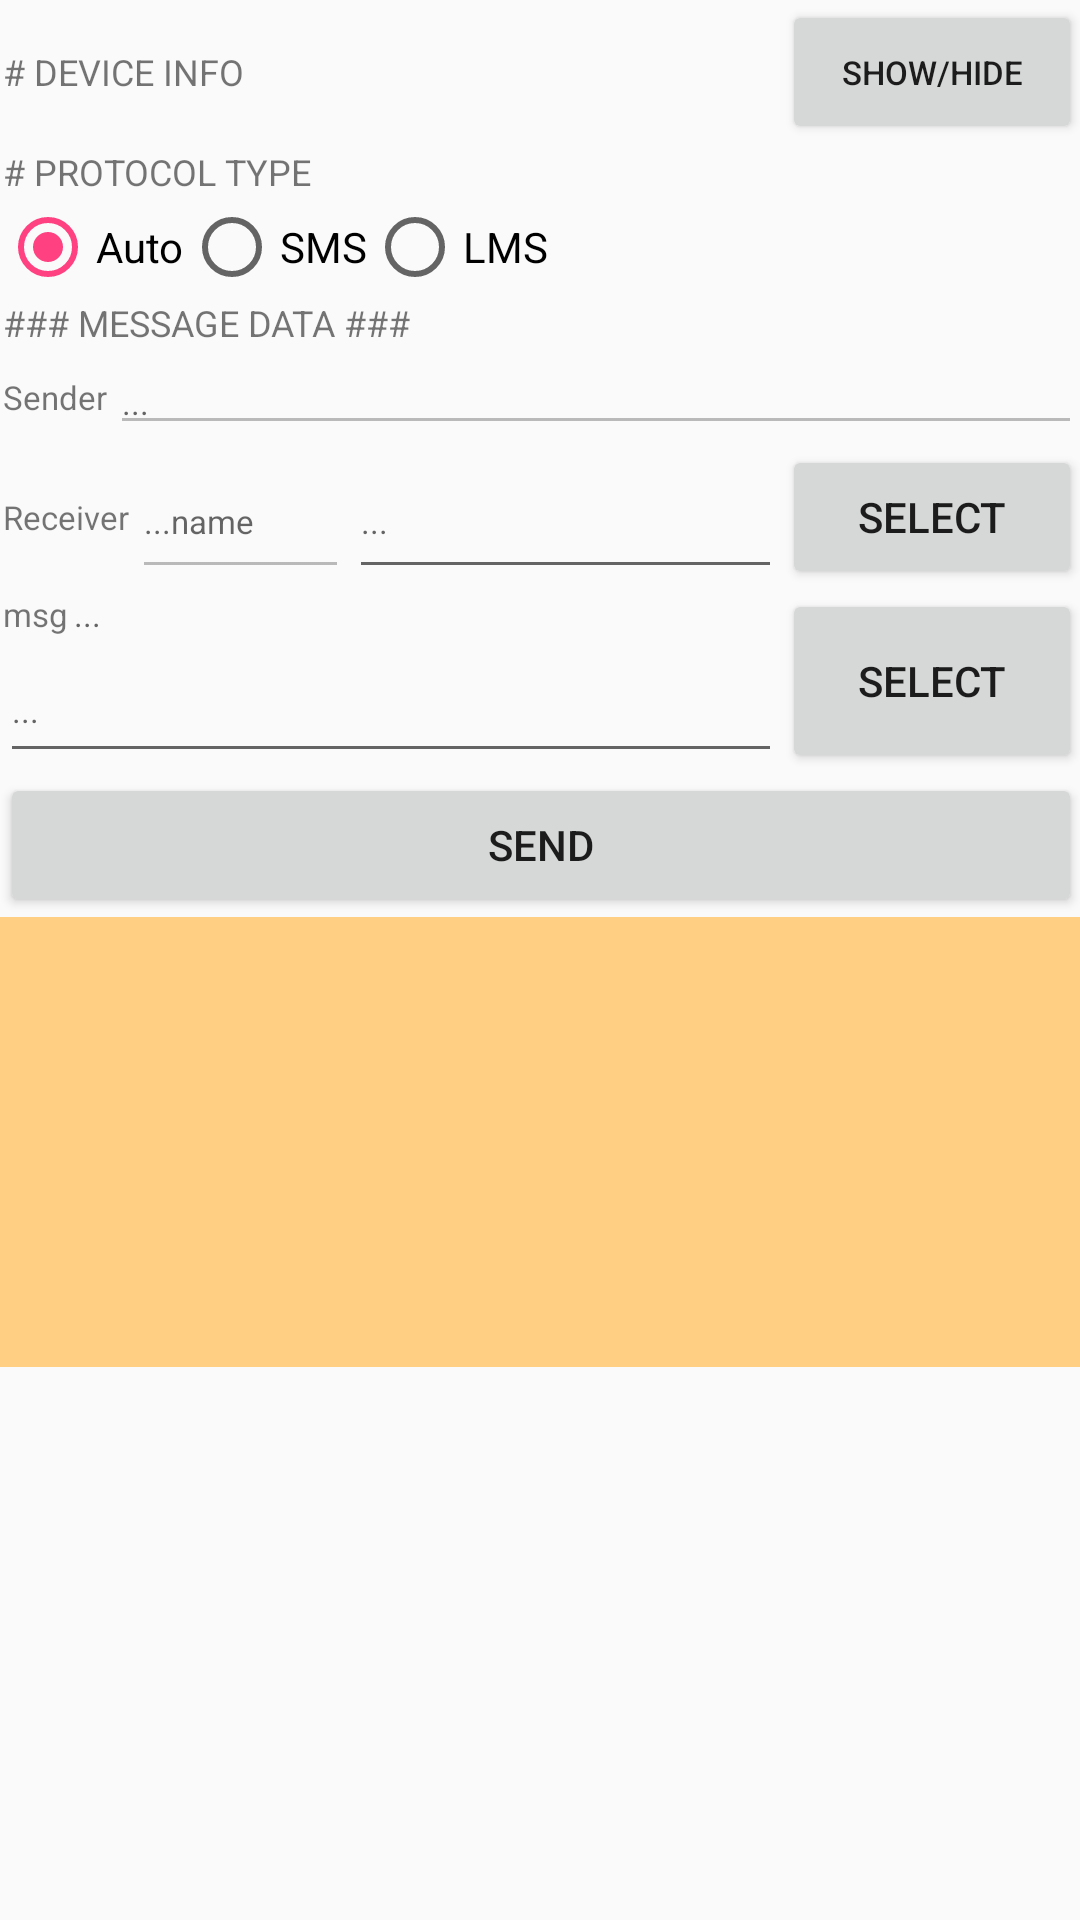

Produce the Android XML layout that renders to this screen, including the resource entries it uses.
<!-- AndroidManifest.xml: application theme AppTheme -->
<!-- res/layout/activity_message_test.xml -->
<?xml version="1.0" encoding="utf-8"?>
<ScrollView
    xmlns:android="http://schemas.android.com/apk/res/android"
    android:layout_width="match_parent"
    android:layout_height="match_parent"
    android:paddingBottom="@dimen/activity_vertical_margin"
    android:paddingLeft="@dimen/activity_horizontal_margin"
    android:paddingRight="@dimen/activity_horizontal_margin"
    android:paddingTop="@dimen/activity_vertical_margin">

    <LinearLayout
        android:layout_width="match_parent"
        android:layout_height="match_parent"
        android:focusable="true"
        android:focusableInTouchMode="true"
        android:orientation="vertical">

        

        <TableRow
            android:layout_width="match_parent"
            android:layout_height="wrap_content"
            >

            <TextView
                style="@style/titleCommonLayout"
                android:layout_weight="1"
                android:text="# Device Info"/>

            <Button
                android:id="@+id/btnShowDeviceInfo"
                style="@style/btnSelectLayout"
                android:text="SHOW/HIDE"
                android:textSize="11sp"/>
        </TableRow>

        <TextView
            android:id="@+id/tvDeviceInfo"
            style="@style/bodyCommonLayout"
            android:text="..."
            android:visibility="gone"/>

        

        <TextView
            style="@style/titleCommonLayout"
            android:text="# Protocol Type"/>

        <RadioGroup
            android:id="@+id/rgProtocolType"
            android:layout_width="match_parent"
            android:layout_height="wrap_content"
            android:orientation="horizontal">

            <RadioButton
                android:id="@+id/rbProtocolTypeAuto"
                style="@style/rbCommonLayout"
                android:checked="true"
                android:text="Auto"
                />

            <RadioButton
                android:id="@+id/rbProtocolTypeSms"
                style="@style/rbCommonLayout"
                android:text="SMS"/>

            <RadioButton
                android:id="@+id/rbProtocolTypeLms"
                style="@style/rbCommonLayout"
                android:text="LMS"
                />

            <RadioButton
                android:id="@+id/rbProtocolTypeMms"
                style="@style/rbCommonLayout"
                android:text="MMS"
                android:visibility="gone"
                />
        </RadioGroup>

        

        <TextView
            style="@style/titleCommonLayout"
            android:text="### Message Data ###"/>

        

        <TableRow
            android:layout_width="match_parent"
            android:layout_height="wrap_content"
            >

            <TextView
                style="@style/bodyCommonLayout"
                android:text="Sender"/>

            <EditText
                android:id="@+id/etSenderNumber"
                style="@style/etCommonLayout"
                android:enabled="false"
                android:hint="..."
                />
        </TableRow>

        

        <TableRow
            android:layout_width="match_parent"
            android:layout_height="wrap_content"
            >

            <TextView
                style="@style/bodyCommonLayout"
                android:text="Receiver"/>

            <LinearLayout
                style="@style/llyCommonLayout"
                android:orientation="horizontal"
                >

                <EditText
                    android:id="@+id/etReceiverName"
                    style="@style/etCommonLayout"
                    android:layout_weight="2"
                    android:enabled="false"
                    android:hint="...name"
                    />

                <EditText
                    android:id="@+id/etReceiverNumber"
                    style="@style/etCommonLayout"
                    android:hint="..."
                    android:inputType="numberSigned|phone"
                    />
            </LinearLayout>

            <Button
                android:id="@+id/btnSelectReceiverNumber"
                style="@style/btnSelectLayout"
                android:text="SELECT"/>
        </TableRow>

        

        <TableRow
            android:layout_width="match_parent"
            android:layout_height="wrap_content"
            >

            <LinearLayout
                android:layout_width="match_parent"
                android:layout_height="wrap_content"
                android:layout_weight="1"
                android:orientation="vertical">
                <LinearLayout
                    android:layout_width="wrap_content"
                    android:layout_height="match_parent"
                    android:orientation="horizontal">
                    <TextView
                        android:id="@+id/tvMsgTitle"
                        style="@style/bodyCommonLayout"
                        android:layout_weight="1"
                        android:text="msg"/>

                    <TextView
                        android:id="@+id/tvMsgSize"
                        style="@style/bodyCommonLayout"
                        android:layout_weight="1"
                        android:hint="..."/>
                </LinearLayout>
                <EditText
                    android:id="@+id/etTextMessage"
                    style="@style/etCommonLayout"
                    android:hint="..."
                    android:maxLines="5"
                    android:minLines="2"
                    />
            </LinearLayout>

            <Button
                android:id="@+id/btnSelectMessage"
                style="@style/btnSelectLayout"
                android:text="SELECT"/>
        </TableRow>

        

        <TableRow
            android:layout_width="match_parent"
            android:layout_height="wrap_content"
            android:visibility="gone"
            >

            <TextView
                style="@style/bodyCommonLayout"
                android:text="image"/>

            <EditText
                android:id="@+id/etImageDataInfo"
                style="@style/etCommonLayout"
                android:enabled="false"
                android:hint="..."
                />

            <Button
                android:id="@+id/btnSelectImageData"
                style="@style/btnSelectLayout"
                android:text="SELECT"/>
        </TableRow>

        <TableRow
            android:layout_width="match_parent"
            android:layout_height="wrap_content"
            >

            <Button
                android:id="@+id/btnSendMessage"
                style="@style/btnCommonLayout"
                android:text="SEND"/>
        </TableRow>

        <ListView
            android:id="@+id/lvEvents"
            android:layout_width="match_parent"
            android:layout_height="150dp"
            android:background="#ffd084"
            android:stackFromBottom="true"
            android:transcriptMode="alwaysScroll"/>

    </LinearLayout>
</ScrollView>
<!-- resources referenced by this layout -->
<resources>
  <style name="bodyCommonLayout">
          <item name="android:layout_width">wrap_content</item>
          <item name="android:layout_height">match_parent</item>
          <item name="android:gravity">center_vertical</item>
          <item name="android:textSize">11sp</item>
          <item name="android:textAllCaps">false</item>
          <item name="android:layout_margin">1dp</item>
      </style>
  <style name="btnCommonLayout">
          <item name="android:layout_width">match_parent</item>
          <item name="android:layout_height">match_parent</item>
          <item name="android:layout_weight">1</item>
          <item name="android:onClick">onClickView</item>
      </style>
  <style name="btnSelectLayout">
          <item name="android:layout_width">100dp</item>
          <item name="android:layout_height">match_parent</item>
          <item name="android:onClick">onClickView</item>
      </style>
  <style name="etCommonLayout">
          <item name="android:layout_width">match_parent</item>
          <item name="android:layout_height">match_parent</item>
          <item name="android:layout_weight">1</item>
          <item name="android:textSize">11sp</item>
          <item name="android:onClick">onClickView</item>
      </style>
  <style name="llyCommonLayout">
          <item name="android:layout_width">match_parent</item>
          <item name="android:layout_height">match_parent</item>
          <item name="android:layout_weight">1</item>
      </style>
  <style name="rbCommonLayout">
          <item name="android:layout_width">wrap_content</item>
          <item name="android:layout_height">wrap_content</item>
          <item name="android:onClick">onClickView</item>
      </style>
  <style name="titleCommonLayout">
          <item name="android:layout_width">match_parent</item>
          <item name="android:layout_height">match_parent</item>
          <item name="android:gravity">center_vertical</item>
          <item name="android:textSize">12sp</item>
          <item name="android:textAllCaps">true</item>
          <item name="android:layout_margin">1dp</item>
      </style>
  <style name="AppTheme" parent="Theme.AppCompat.Light.DarkActionBar">
          
          <item name="colorPrimary">@color/colorPrimary</item>
          <item name="colorPrimaryDark">@color/colorPrimaryDark</item>
          <item name="colorAccent">@color/colorAccent</item>
      </style>
  <color name="colorPrimary">#3F51B5</color>
  <color name="colorPrimaryDark">#303F9F</color>
  <color name="colorAccent">#FF4081</color>
</resources>
